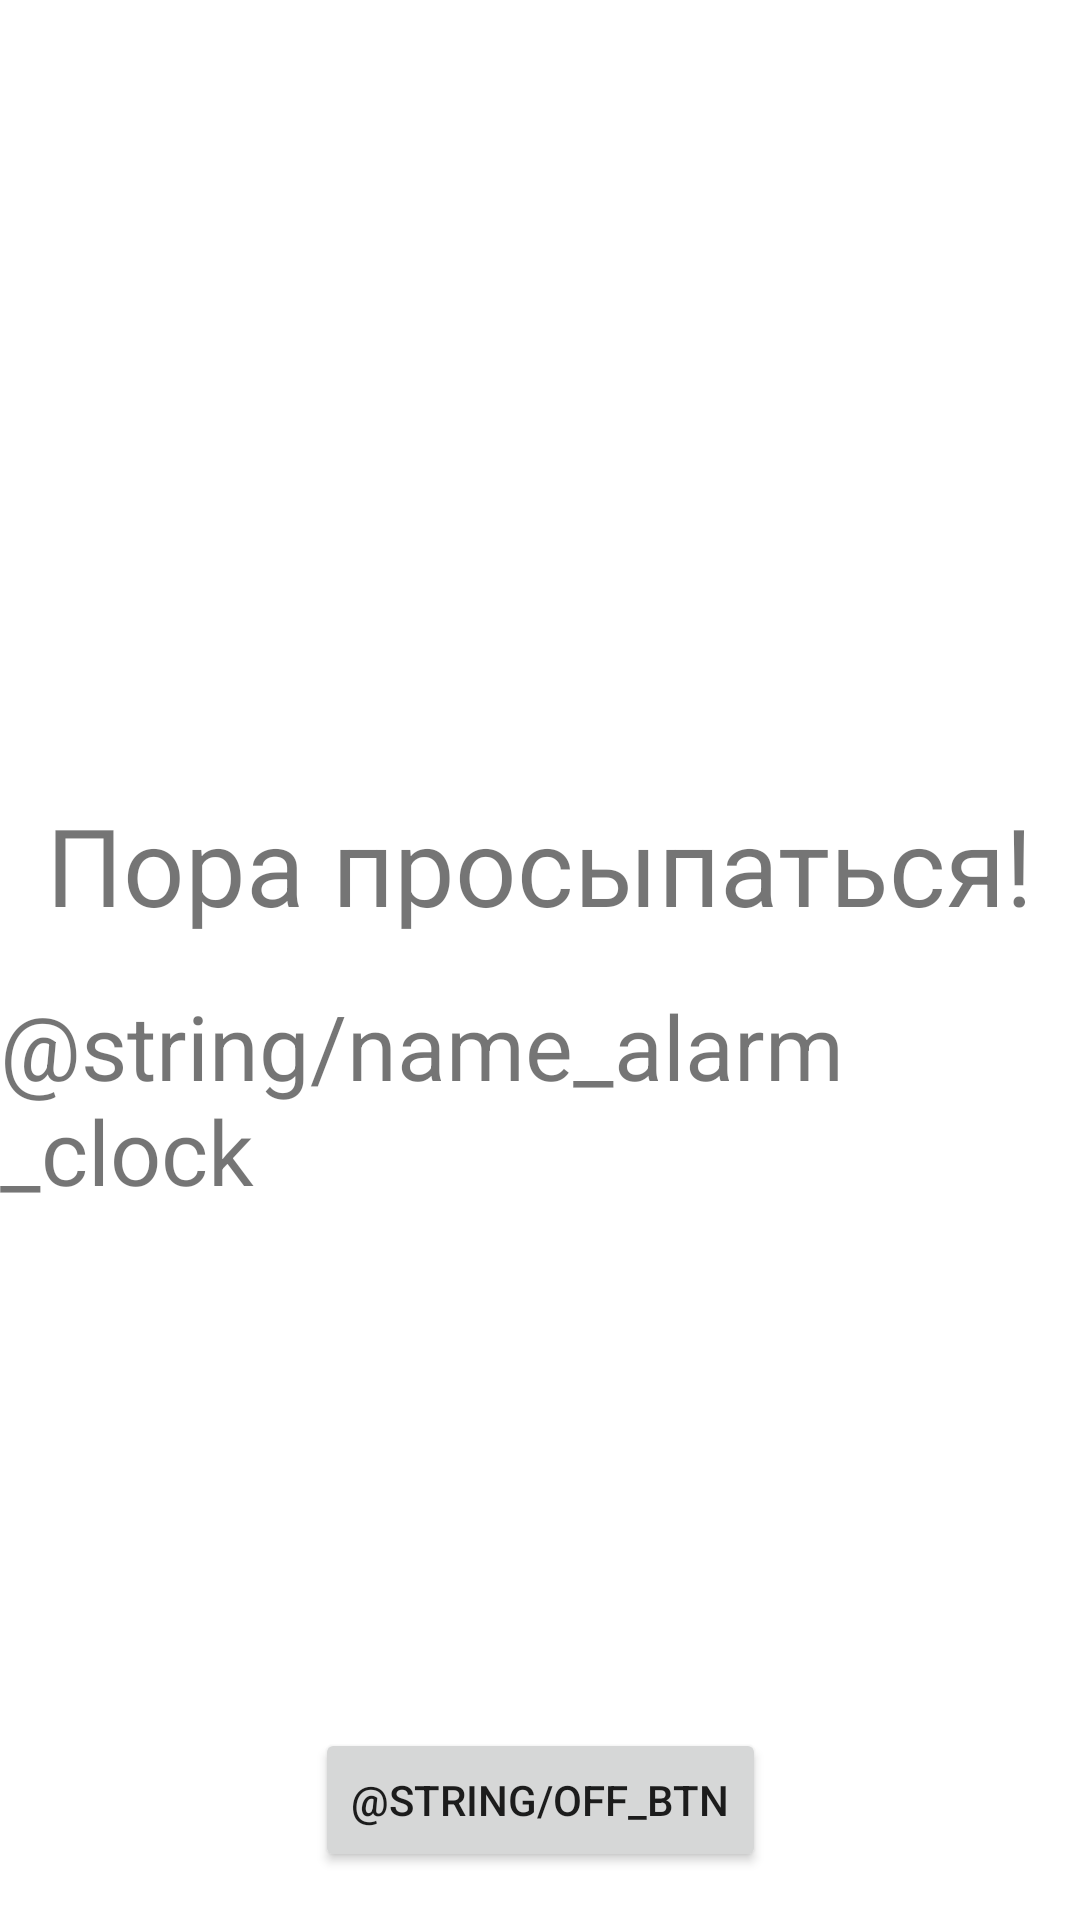

Here is an Android app screen rendered from its layout file. Give the layout XML and the strings, colors and styles it references.
<!-- AndroidManifest.xml: application theme Theme.ClockByLocation -->
<!-- res/layout/activity_wake_up_call.xml -->
<?xml version="1.0" encoding="utf-8"?>
<androidx.constraintlayout.widget.ConstraintLayout xmlns:android="http://schemas.android.com/apk/res/android"
    xmlns:app="http://schemas.android.com/apk/res-auto"
    xmlns:tools="http://schemas.android.com/tools"
    android:layout_width="match_parent"
    android:layout_height="match_parent"
    tools:context=".WakeUpCallActivity">

    <Button
        android:id="@+id/offBtn"
        android:layout_width="wrap_content"
        android:layout_height="wrap_content"
        android:layout_marginBottom="16dp"
        android:text="@string/off_btn"
        app:layout_constraintBottom_toBottomOf="parent"
        app:layout_constraintEnd_toEndOf="parent"
        app:layout_constraintStart_toStartOf="parent" />

    <TextView
        android:id="@+id/nameAlarmClockEdit"
        android:layout_width="wrap_content"
        android:layout_height="wrap_content"
        android:layout_marginTop="16dp"
        android:text="@string/name_alarm_clock"
        android:textSize="30sp"
        app:layout_constraintEnd_toEndOf="parent"
        app:layout_constraintStart_toStartOf="parent"
        app:layout_constraintTop_toBottomOf="@+id/wakeUpCallTextView" />

    <TextView
        android:id="@+id/wakeUpCallTextView"
        android:layout_width="wrap_content"
        android:layout_height="wrap_content"
        android:text="Пора просыпаться!"
        android:textSize="36sp"
        app:layout_constraintBottom_toTopOf="@+id/offBtn"
        app:layout_constraintEnd_toEndOf="parent"
        app:layout_constraintStart_toStartOf="parent"
        app:layout_constraintTop_toTopOf="parent" />

</androidx.constraintlayout.widget.ConstraintLayout>
<!-- resources referenced by this layout -->
<resources>
  <style name="Theme.ClockByLocation" parent="Theme.MaterialComponents.DayNight.DarkActionBar">
          
          <item name="colorPrimary">@color/purple_500</item>
          <item name="colorPrimaryVariant">@color/purple_700</item>
          <item name="colorOnPrimary">@color/white</item>
          
          <item name="colorSecondary">@color/teal_200</item>
          <item name="colorSecondaryVariant">@color/teal_700</item>
          <item name="colorOnSecondary">@color/black</item>
          
          <item name="android:statusBarColor" tools:targetApi="l">?attr/colorPrimaryVariant</item>
          
      </style>
  <!-- not gathered from this repository: default colours our renderer supplied (Android Studio template values) -->
  <color name="purple_500">#FF6200EE</color>
  <color name="purple_700">#FF3700B3</color>
  <color name="teal_200">#FF03DAC5</color>
  <color name="teal_700">#FF018786</color>
  <color name="black">#FF000000</color>
  <color name="white">#FFFFFFFF</color>
</resources>
